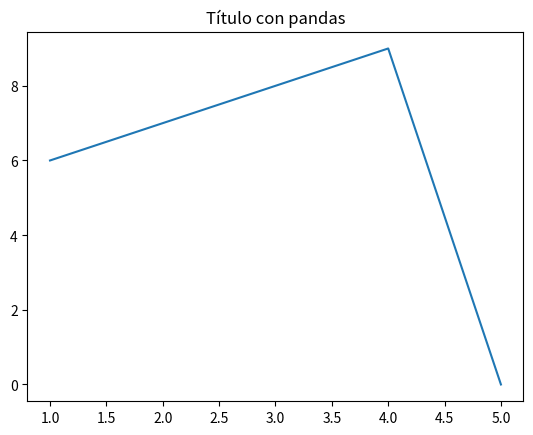

Here is the Python script that generated this plot:
import matplotlib.pyplot as plt
import numpy as np
import pandas as pd


df = pd.DataFrame({ "x": [1,2,3,4,5], "y": [6,7,8,9,0]})
plt.plot(df["x"], df["y"])
plt.title("Título con pandas")
plt.show()


# x = np.linspace(0,5, 11)
# y = x ** 2


# plt.plot(x, y)
# plt.title('a')
# plt.grid(True)
# plt.show() 